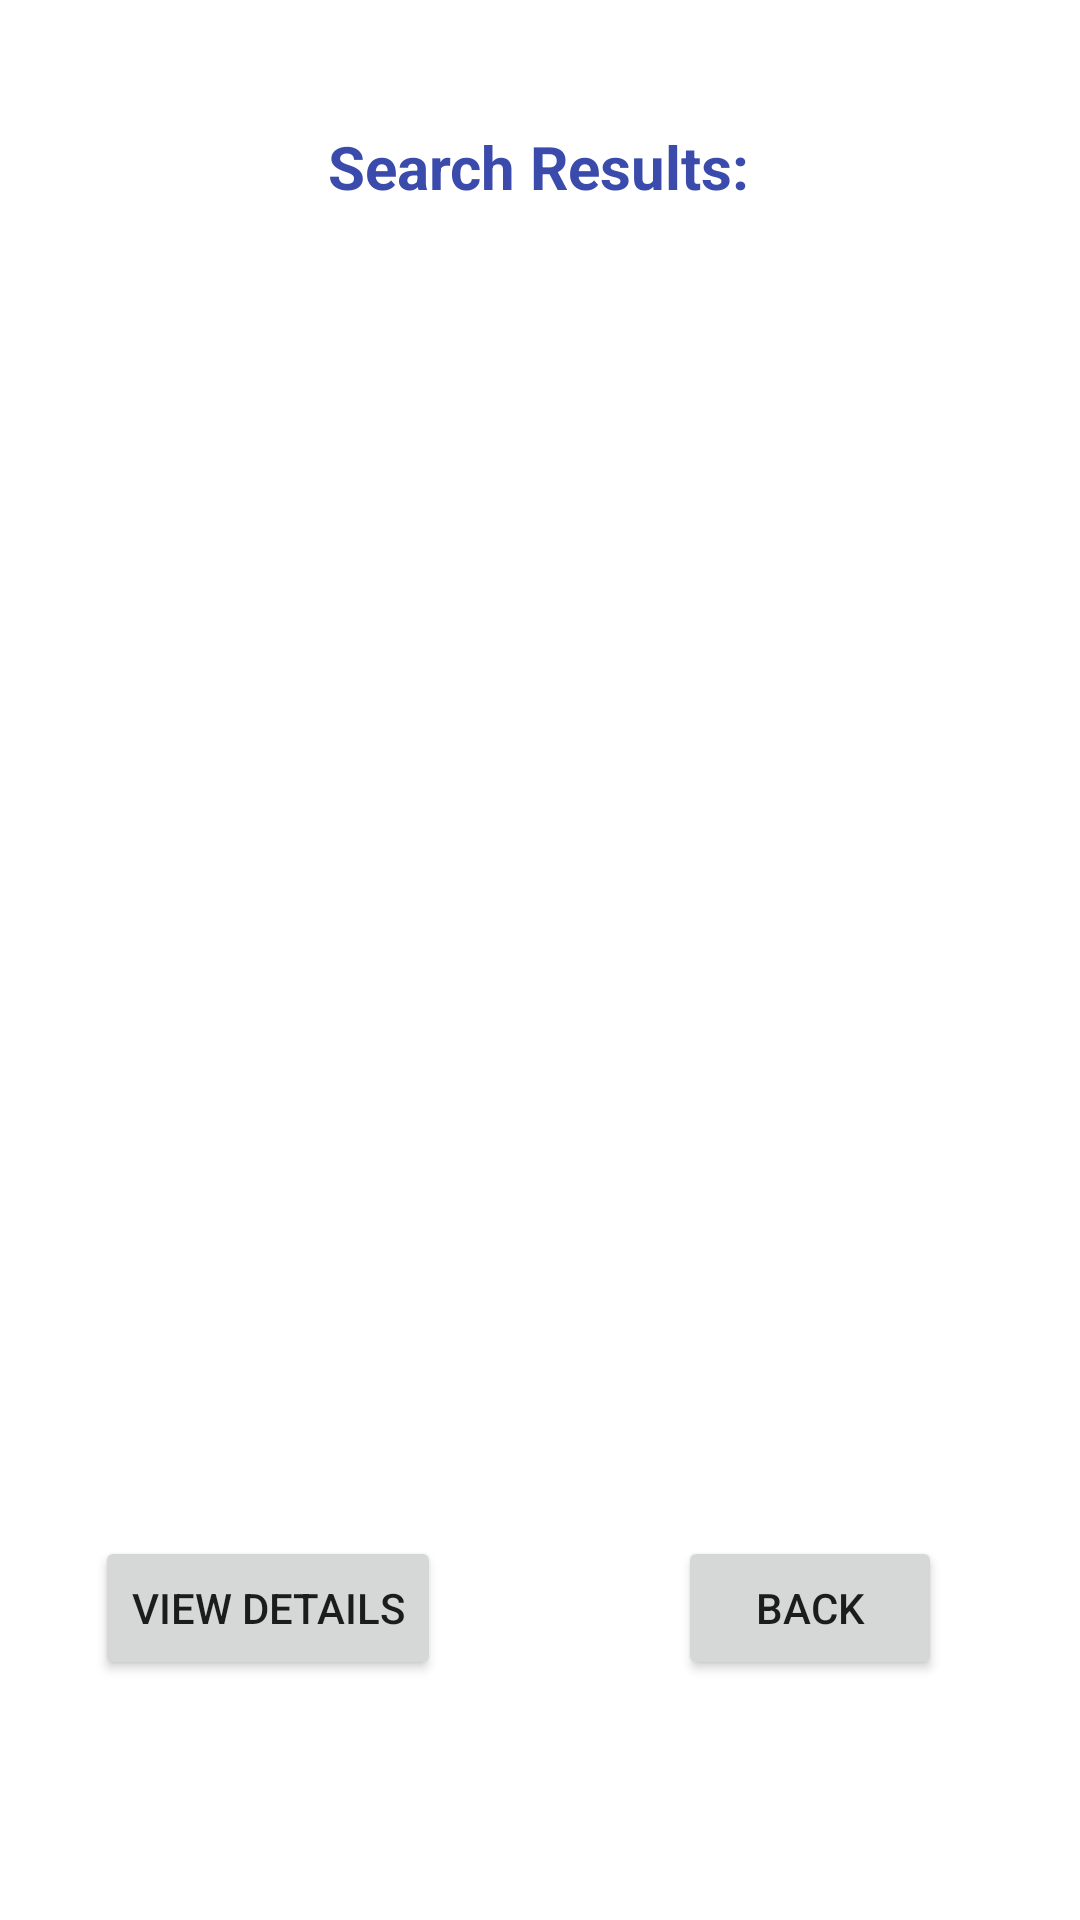

Android layout source for this screen:
<!-- AndroidManifest.xml: application theme Theme.MyUSTA -->
<!-- res/layout/activity_tournaments.xml -->
<?xml version="1.0" encoding="utf-8"?>
<androidx.constraintlayout.widget.ConstraintLayout xmlns:android="http://schemas.android.com/apk/res/android"
    xmlns:app="http://schemas.android.com/apk/res-auto"
    xmlns:tools="http://schemas.android.com/tools"
    android:layout_width="match_parent"
    android:layout_height="match_parent"
    android:orientation="vertical"
    android:padding="16dp"
    tools:context=".Tournaments">

    <TextView
        android:id="@+id/results"
        android:layout_width="wrap_content"
        android:layout_height="wrap_content"
        android:text="Search Results:"
        android:textColor="#3A4BAC"
        android:textSize="20sp"
        android:textStyle="bold"
        app:layout_constraintBottom_toBottomOf="parent"
        app:layout_constraintEnd_toEndOf="parent"
        app:layout_constraintHorizontal_bias="0.498"
        app:layout_constraintStart_toStartOf="parent"
        app:layout_constraintTop_toTopOf="parent"
        app:layout_constraintVertical_bias="0.045" />

    <ListView
        android:id="@+id/listview"
        android:layout_width="match_parent"
        android:layout_height="435dp"
        app:layout_constraintEnd_toEndOf="@+id/results"
        app:layout_constraintStart_toStartOf="@+id/results"
        app:layout_constraintTop_toBottomOf="@+id/results">

    </ListView>

    <Button
        android:id="@+id/details"
        android:layout_width="wrap_content"
        android:layout_height="wrap_content"
        android:layout_marginStart="16dp"
        android:layout_marginTop="8dp"
        android:text="VIEW DETAILS"
        app:layout_constraintStart_toStartOf="@+id/listview"
        app:layout_constraintTop_toBottomOf="@+id/listview" />

    <Button
        android:id="@+id/back7"
        android:layout_width="wrap_content"
        android:layout_height="wrap_content"
        android:text="BACK"
        app:layout_constraintBottom_toBottomOf="@+id/details"
        app:layout_constraintEnd_toEndOf="@+id/listview"
        app:layout_constraintHorizontal_bias="0.728"
        app:layout_constraintStart_toEndOf="@+id/details"
        app:layout_constraintTop_toTopOf="@+id/details"
        app:layout_constraintVertical_bias="0.0" />
</androidx.constraintlayout.widget.ConstraintLayout>
<!-- resources referenced by this layout -->
<resources>
  <style name="Theme.MyUSTA" parent="Theme.MaterialComponents.DayNight.DarkActionBar">
          
          <item name="colorPrimary">@color/purple_500</item>
          <item name="colorPrimaryVariant">@color/purple_700</item>
          <item name="colorOnPrimary">@color/white</item>
          
          <item name="colorSecondary">@color/teal_200</item>
          <item name="colorSecondaryVariant">@color/teal_700</item>
          <item name="colorOnSecondary">@color/black</item>
          
          <item name="android:statusBarColor" tools:targetApi="l">?attr/colorPrimaryVariant</item>
          
      </style>
  <!-- not gathered from this repository: default colours our renderer supplied (Android Studio template values) -->
  <color name="purple_500">#FF6200EE</color>
  <color name="purple_700">#FF3700B3</color>
  <color name="teal_200">#FF03DAC5</color>
  <color name="teal_700">#FF018786</color>
  <color name="black">#FF000000</color>
  <color name="white">#FFFFFFFF</color>
</resources>
